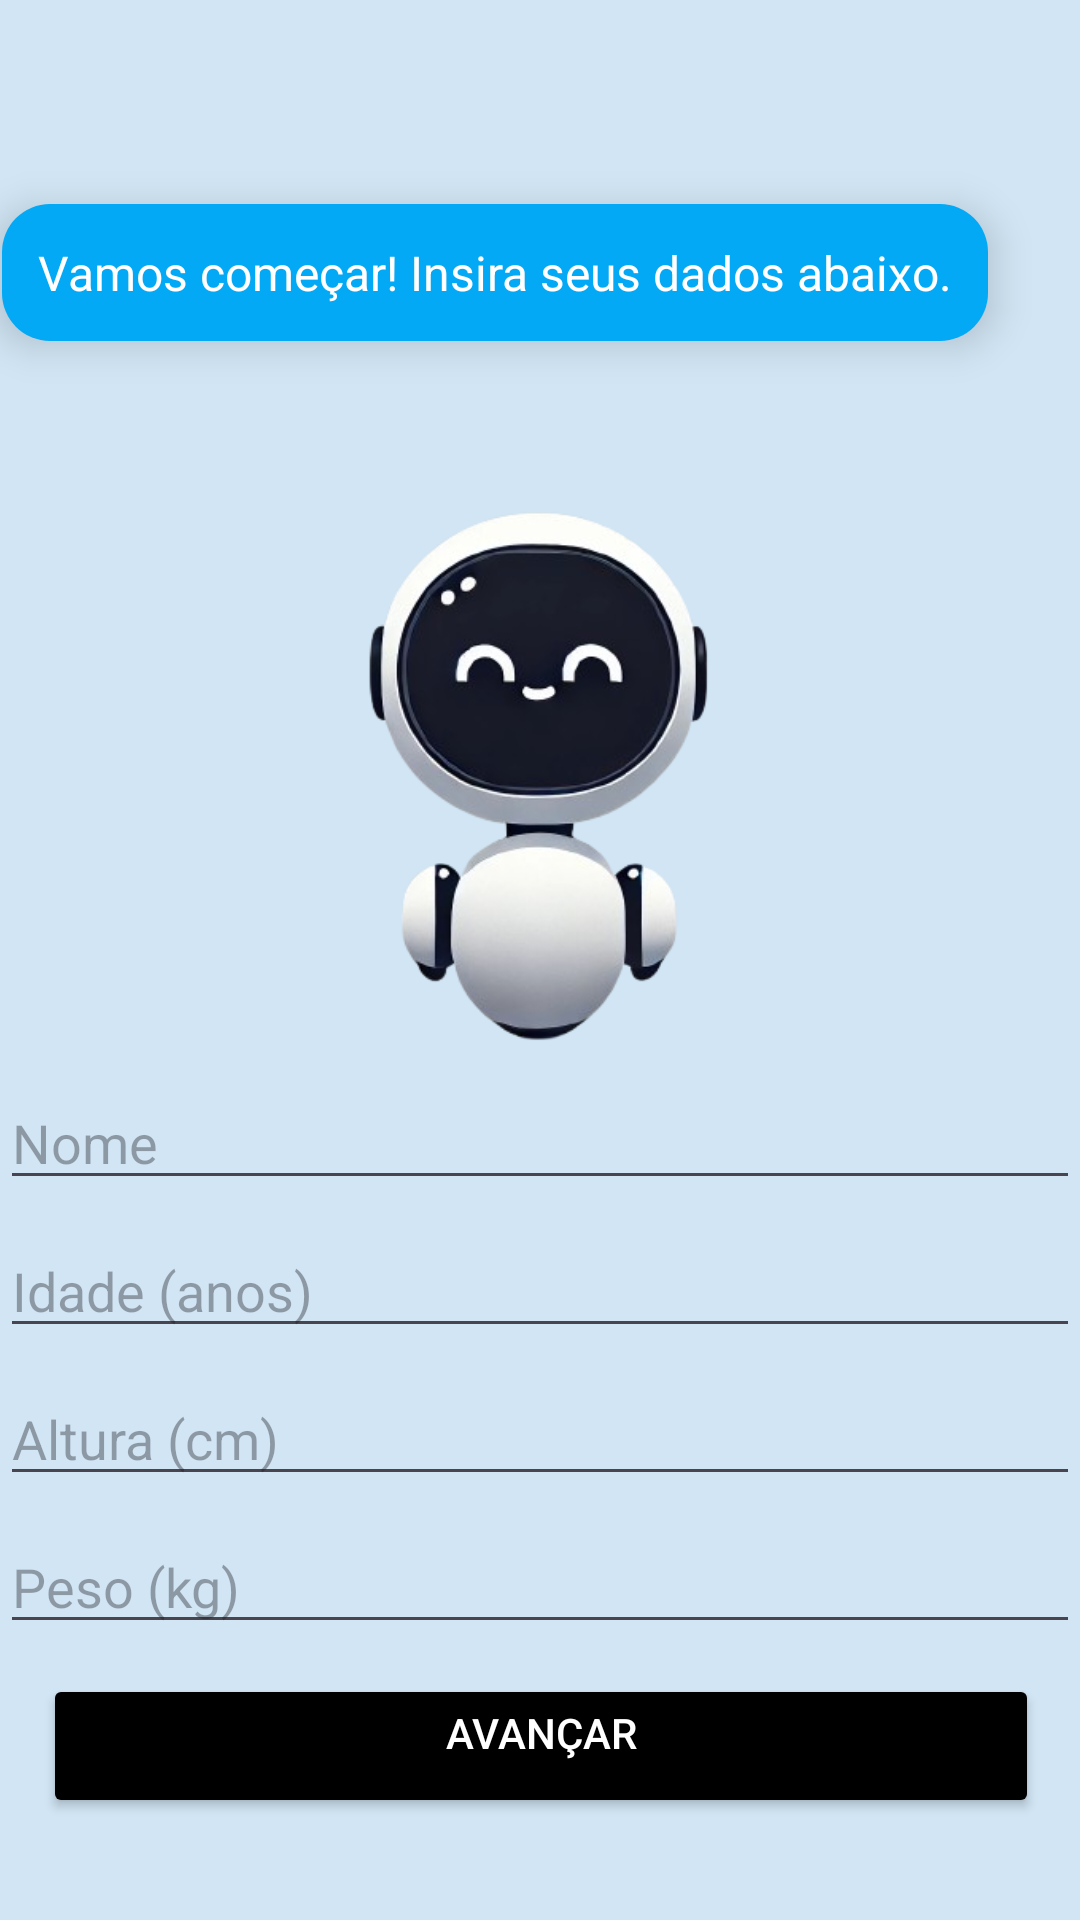

Write the Android layout XML for this screen, with the resource values it uses.
<!-- AndroidManifest.xml: application theme Theme.OrgaNize -->
<!-- res/layout/activity_config.xml -->
<?xml version="1.0" encoding="utf-8"?>
<androidx.constraintlayout.widget.ConstraintLayout
    xmlns:android="http://schemas.android.com/apk/res/android"
    xmlns:app="http://schemas.android.com/apk/res-auto"
    xmlns:tools="http://schemas.android.com/tools"
    android:layout_width="match_parent"
    android:layout_height="match_parent"
    android:background="@color/material_dynamic_secondary90"
    tools:context=".ConfigActivity">

    

    

    
    <ImageView
        android:id="@+id/orga_image"
        android:layout_width="407dp"
        android:layout_height="265dp"
        android:layout_marginTop="124dp"
        app:layout_constraintEnd_toEndOf="parent"
        app:layout_constraintStart_toStartOf="parent"
        app:layout_constraintTop_toTopOf="parent"
        app:srcCompat="@drawable/orga" />

    <TextView
        android:id="@+id/orga_balloon"
        android:layout_width="wrap_content"
        android:layout_height="wrap_content"
        android:layout_marginTop="68dp"
        android:background="@drawable/balloon_background"
        android:elevation="8dp"
        android:padding="12dp"
        android:text="Vamos começar! Insira seus dados abaixo."
        android:textColor="#FFFFFF"
        android:textSize="16sp"
        app:layout_constraintEnd_toEndOf="parent"
        app:layout_constraintHorizontal_bias="0.024"
        app:layout_constraintStart_toStartOf="parent"
        app:layout_constraintTop_toTopOf="parent" />

    <com.google.android.material.textfield.TextInputLayout
        android:layout_width="0dp"
        android:layout_height="wrap_content"
        android:layout_marginHorizontal="24dp"
        android:layout_marginTop="16dp"
        app:layout_constraintEnd_toEndOf="parent"
        app:layout_constraintStart_toStartOf="parent"
        app:layout_constraintTop_toBottomOf="@id/orga_balloon">

    </com.google.android.material.textfield.TextInputLayout>

    

    

    

    

    <com.google.android.material.textfield.TextInputEditText
        android:id="@+id/input_age"
        android:layout_width="match_parent"
        android:layout_height="wrap_content"
        android:layout_marginTop="8dp"
        android:hint="Idade (anos)"
        app:layout_constraintBottom_toBottomOf="@+id/btn_avancar"
        app:layout_constraintEnd_toEndOf="parent"
        app:layout_constraintHorizontal_bias="1.0"
        app:layout_constraintStart_toStartOf="parent"
        app:layout_constraintTop_toBottomOf="@+id/input_name"
        app:layout_constraintVertical_bias="0.0" />

    <com.google.android.material.textfield.TextInputEditText
        android:id="@+id/input_height"
        android:layout_width="match_parent"
        android:layout_height="wrap_content"
        android:layout_marginTop="8dp"
        android:hint="Altura (cm)"
        app:layout_constraintBottom_toBottomOf="@+id/btn_avancar"
        app:layout_constraintEnd_toEndOf="parent"
        app:layout_constraintHorizontal_bias="0.0"
        app:layout_constraintStart_toStartOf="parent"
        app:layout_constraintTop_toBottomOf="@+id/input_age"
        app:layout_constraintVertical_bias="0.0" />

    <com.google.android.material.textfield.TextInputLayout
        android:id="@+id/textInputLayout2"
        android:layout_width="0dp"
        android:layout_height="wrap_content"
        android:layout_marginHorizontal="24dp"
        android:layout_marginTop="16dp"
        app:layout_constraintEnd_toEndOf="parent"
        app:layout_constraintHorizontal_bias="0.666"
        app:layout_constraintStart_toStartOf="parent"
        app:layout_constraintTop_toBottomOf="@id/input_height">

    </com.google.android.material.textfield.TextInputLayout>

    <Button
        android:id="@+id/btn_avancar"
        android:layout_width="332dp"
        android:layout_height="48dp"
        android:layout_marginHorizontal="24dp"
        android:backgroundTint="@color/black"
        android:text="@string/avancar"
        android:textColor="@color/white"
        app:layout_constraintBottom_toBottomOf="parent"
        app:layout_constraintEnd_toEndOf="parent"
        app:layout_constraintHorizontal_bias="0.493"
        app:layout_constraintStart_toStartOf="parent"
        app:layout_constraintTop_toBottomOf="@+id/orga_image"
        app:layout_constraintVertical_bias="0.833" />

    <com.google.android.material.textfield.TextInputEditText
        android:id="@+id/input_weight"
        android:layout_width="match_parent"
        android:layout_height="wrap_content"
        android:layout_marginTop="8dp"
        android:hint="Peso (kg)"
        app:layout_constraintBottom_toBottomOf="parent"
        app:layout_constraintEnd_toEndOf="parent"
        app:layout_constraintHorizontal_bias="1.0"
        app:layout_constraintStart_toStartOf="parent"
        app:layout_constraintTop_toBottomOf="@+id/input_height"
        app:layout_constraintVertical_bias="0.0" />

    <com.google.android.material.textfield.TextInputEditText
        android:id="@+id/input_name"
        android:layout_width="match_parent"
        android:layout_height="wrap_content"
        android:layout_marginTop="32dp"
        android:hint="Nome"
        app:layout_constraintBottom_toBottomOf="@+id/btn_avancar"
        app:layout_constraintEnd_toEndOf="parent"
        app:layout_constraintHorizontal_bias="1.0"
        app:layout_constraintStart_toStartOf="parent"
        app:layout_constraintTop_toTopOf="parent"
        app:layout_constraintVertical_bias="0.613" />
</androidx.constraintlayout.widget.ConstraintLayout>
<!-- resources referenced by this layout -->
<resources>
  <color name="black">#FF000000</color>
  <color name="white">#FFFFFFFF</color>
  <!-- drawable balloon_background (drawable) -->
  <shape xmlns:android="http://schemas.android.com/apk/res/android"
      android:shape="rectangle">
      <solid android:color="#03A9F4" />
      <corners android:radius="16dp" />
      <padding
          android:left="8dp"
          android:top="8dp"
          android:right="8dp"
          android:bottom="8dp" />
  </shape>
  <!-- drawable orga: png bitmap (drawable, 82760 bytes) -->
  <string name="avancar">Avançar\n</string>
  <style name="Theme.OrgaNize" parent="Base.Theme.OrgaNize" />
  <style name="Base.Theme.OrgaNize" parent="Theme.Material3.DayNight.NoActionBar">
          
          
      </style>
</resources>
